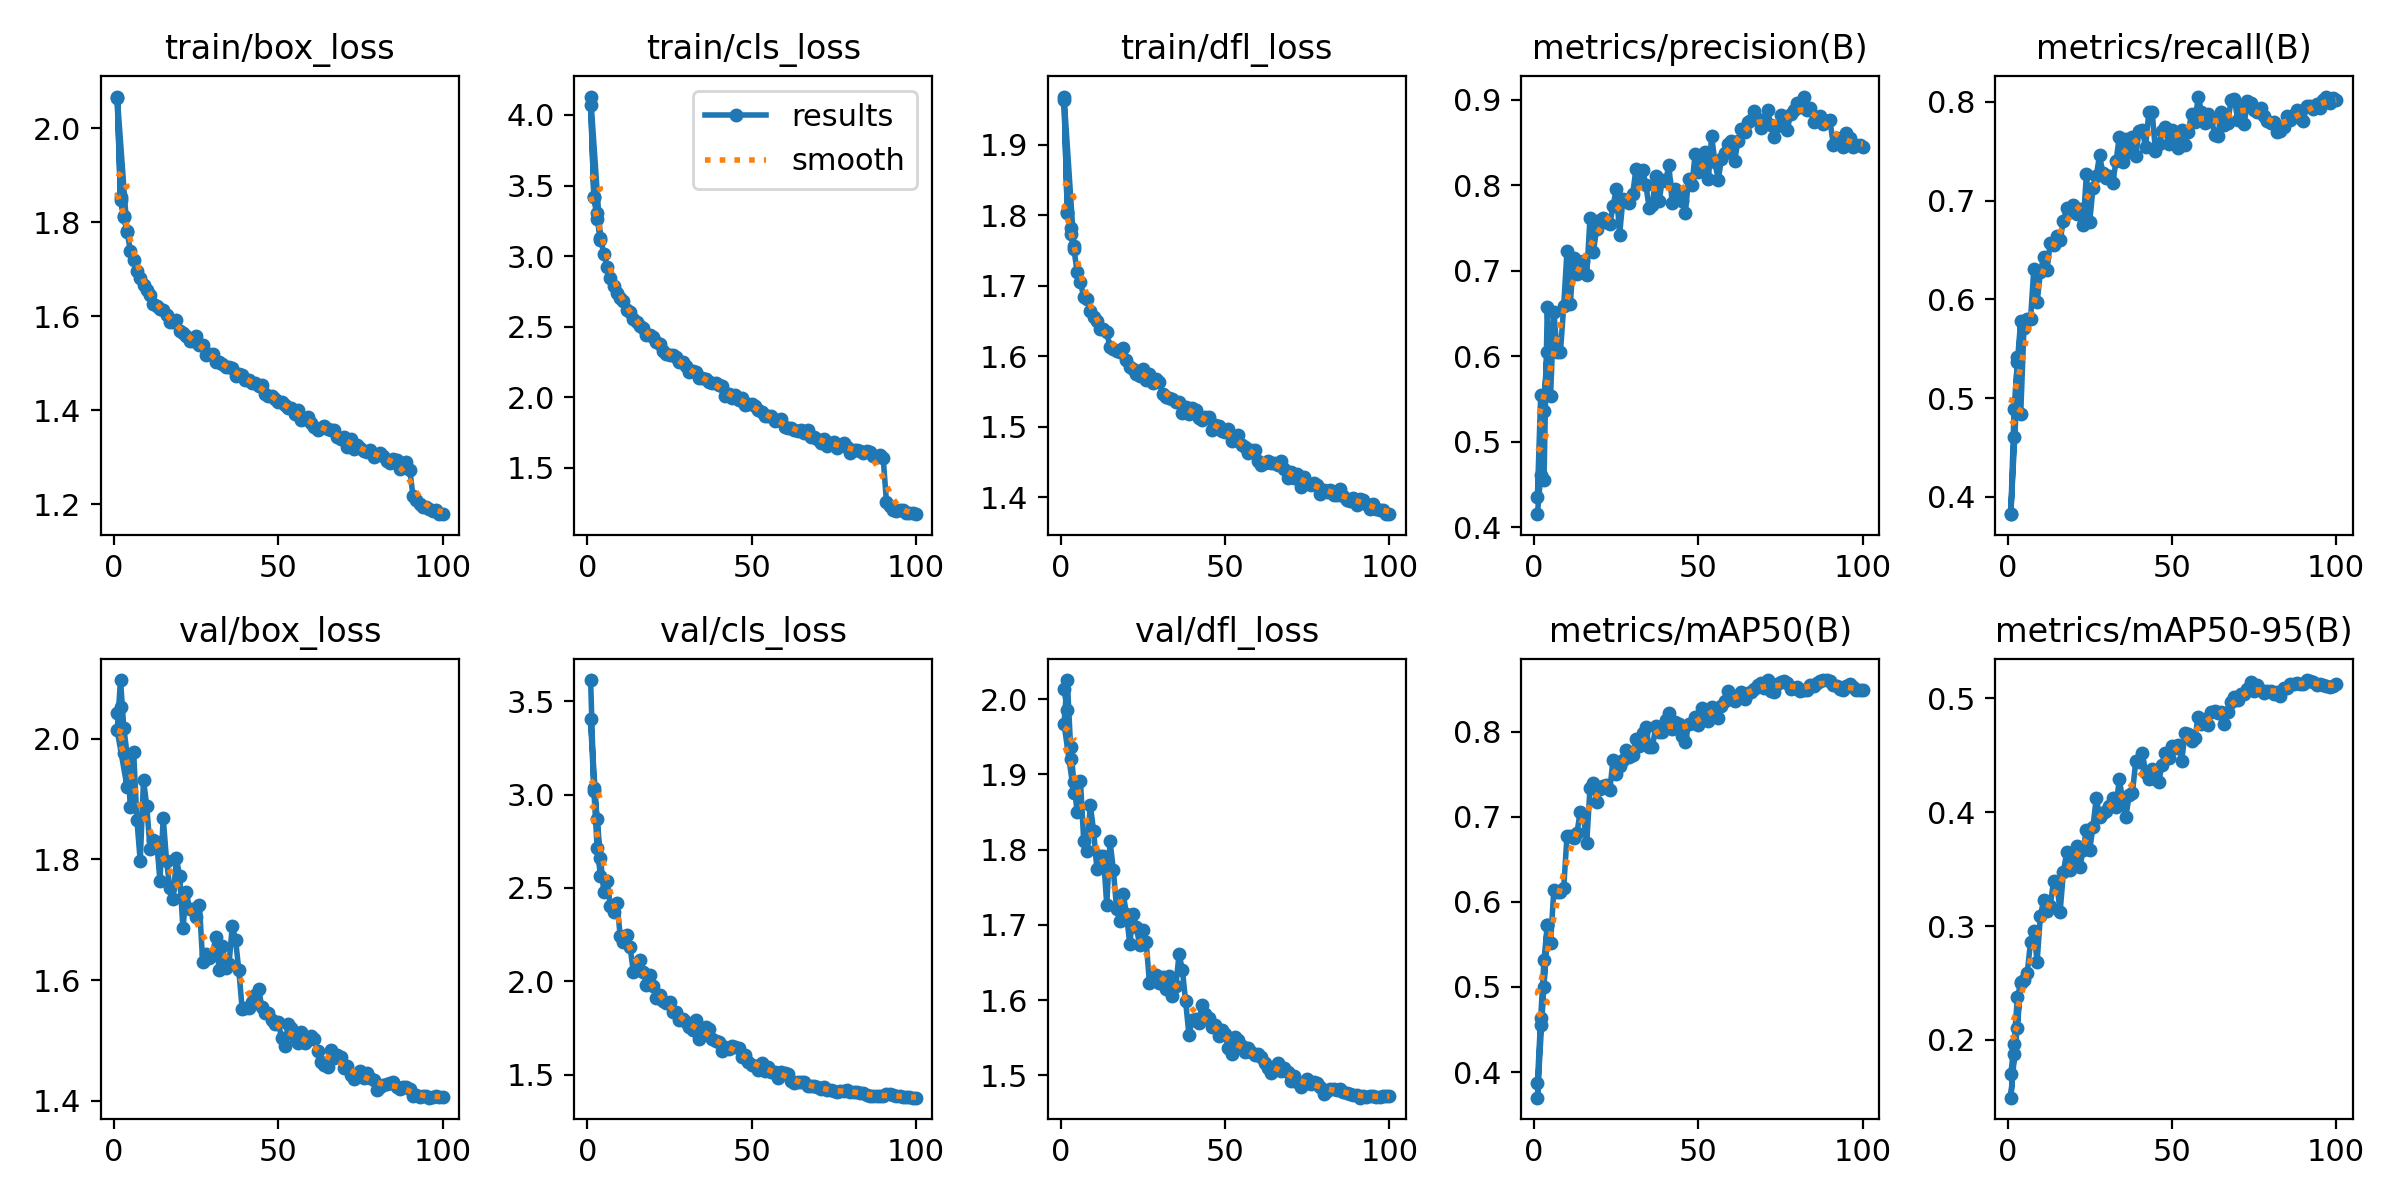

The file beside this chart, header and first rows:
epoch, time, train/box_loss, train/cls_loss, train/dfl_loss, metrics/precision(B), metrics/recall(B), metrics/mAP50(B), metrics/mAP50-95(B), val/box_loss, val/cls_loss, val/dfl_loss, lr/pg0, lr/pg1, lr/pg2
1, 233.7, 2.065, 4.073, 1.963, 0.415, 0.3826, 0.3873, 0.1697, 2.042, 3.614, 2.013, 0.03351, 0.0001665, 0.0001665
2, 394.5, 1.848, 3.42, 1.804, 0.4609, 0.4892, 0.4636, 0.1965, 2.052, 3.02, 1.985, 0.01701, 0.0003331, 0.0003331
3, 555.5, 1.812, 3.265, 1.782, 0.5364, 0.5363, 0.5316, 0.2377, 1.976, 2.714, 1.92, 0.0005118, 0.0004994, 0.0004994
4, 715.4, 1.78, 3.114, 1.757, 0.605, 0.578, 0.5726, 0.2495, 1.92, 2.565, 1.875, 0.0004989, 0.0004989, 0.0004989
1, 230.6, 2.068, 4.131, 1.968, 0.4355, 0.3829, 0.3699, 0.1492, 2.014, 3.405, 1.967, 0.03351, 0.0001665, 0.0001665
2, 388.9, 1.855, 3.422, 1.804, 0.5544, 0.4604, 0.4553, 0.1877, 2.097, 3.036, 2.025, 0.01701, 0.0003331, 0.0003331
3, 546.2, 1.813, 3.303, 1.773, 0.4546, 0.5417, 0.4998, 0.2103, 2.018, 2.87, 1.936, 0.0005118, 0.0004994, 0.0004994
4, 703.2, 1.781, 3.128, 1.752, 0.6571, 0.4835, 0.5723, 0.251, 1.974, 2.661, 1.89, 0.0004989, 0.0004989, 0.0004989
5, 860, 1.738, 3.018, 1.719, 0.5535, 0.5713, 0.5514, 0.2524, 1.887, 2.477, 1.85, 0.000498, 0.000498, 0.000498
6, 1017, 1.719, 2.924, 1.704, 0.6521, 0.5804, 0.6145, 0.259, 1.978, 2.538, 1.891, 0.000497, 0.000497, 0.000497
7, 1174, 1.696, 2.847, 1.684, 0.6053, 0.58, 0.6115, 0.2861, 1.864, 2.406, 1.811, 0.0004956, 0.0004956, 0.0004956
8, 1330, 1.683, 2.785, 1.681, 0.6048, 0.6308, 0.6122, 0.2957, 1.798, 2.374, 1.798, 0.000494, 0.000494, 0.000494
9, 1487, 1.666, 2.736, 1.664, 0.6588, 0.5975, 0.6166, 0.2688, 1.931, 2.421, 1.86, 0.0004922, 0.0004922, 0.0004922
10, 1644, 1.656, 2.702, 1.656, 0.7233, 0.6273, 0.6775, 0.309, 1.887, 2.244, 1.825, 0.0004902, 0.0004902, 0.0004902
11, 1801, 1.645, 2.68, 1.65, 0.6609, 0.6433, 0.6779, 0.3226, 1.816, 2.211, 1.775, 0.0004879, 0.0004879, 0.0004879
12, 1958, 1.626, 2.619, 1.638, 0.7149, 0.6296, 0.6748, 0.3129, 1.832, 2.25, 1.792, 0.0004854, 0.0004854, 0.0004854
13, 2115, 1.622, 2.601, 1.638, 0.6965, 0.6575, 0.6805, 0.3174, 1.829, 2.185, 1.791, 0.0004826, 0.0004826, 0.0004826
14, 2272, 1.615, 2.557, 1.634, 0.6993, 0.6552, 0.7055, 0.3396, 1.765, 2.049, 1.727, 0.0004796, 0.0004796, 0.0004796
15, 2429, 1.612, 2.535, 1.612, 0.712, 0.6643, 0.7004, 0.3369, 1.868, 2.09, 1.811, 0.0004764, 0.0004764, 0.0004764
16, 2586, 1.602, 2.508, 1.61, 0.6948, 0.6606, 0.6692, 0.3126, 1.798, 2.116, 1.773, 0.000473, 0.000473, 0.000473
17, 2743, 1.588, 2.488, 1.608, 0.7622, 0.6791, 0.7341, 0.3474, 1.753, 2.05, 1.721, 0.0004694, 0.0004694, 0.0004694
18, 2900, 1.587, 2.44, 1.606, 0.7216, 0.6929, 0.7399, 0.365, 1.734, 1.981, 1.705, 0.0004655, 0.0004655, 0.0004655
19, 3058, 1.593, 2.444, 1.612, 0.7488, 0.6889, 0.718, 0.3495, 1.802, 2.034, 1.741, 0.0004615, 0.0004615, 0.0004615
20, 3215, 1.568, 2.426, 1.594, 0.7596, 0.6952, 0.733, 0.3608, 1.773, 1.973, 1.714, 0.0004572, 0.0004572, 0.0004572
21, 3434, 1.564, 2.391, 1.585, 0.7615, 0.6869, 0.7368, 0.3702, 1.686, 1.909, 1.674, 0.0004527, 0.0004527, 0.0004527
22, 3599, 1.558, 2.378, 1.582, 0.7566, 0.6917, 0.7375, 0.3516, 1.746, 1.928, 1.714, 0.0004481, 0.0004481, 0.0004481
23, 3756, 1.547, 2.328, 1.574, 0.7544, 0.6754, 0.7311, 0.3667, 1.718, 1.895, 1.697, 0.0004432, 0.0004432, 0.0004432
24, 3912, 1.548, 2.309, 1.572, 0.7755, 0.7273, 0.7666, 0.3845, 1.717, 1.886, 1.673, 0.0004382, 0.0004382, 0.0004382
25, 4070, 1.557, 2.302, 1.582, 0.796, 0.6787, 0.7502, 0.367, 1.705, 1.887, 1.694, 0.0004329, 0.0004329, 0.0004329
26, 4226, 1.538, 2.3, 1.566, 0.7422, 0.713, 0.7594, 0.3872, 1.725, 1.837, 1.677, 0.0004275, 0.0004275, 0.0004275
27, 4383, 1.539, 2.288, 1.574, 0.7835, 0.7253, 0.7673, 0.4126, 1.63, 1.833, 1.623, 0.0004219, 0.0004219, 0.0004219
28, 4539, 1.517, 2.248, 1.562, 0.7826, 0.7459, 0.7782, 0.3962, 1.642, 1.795, 1.626, 0.0004162, 0.0004162, 0.0004162
29, 4697, 1.52, 2.251, 1.568, 0.7793, 0.7279, 0.7703, 0.3988, 1.637, 1.796, 1.634, 0.0004103, 0.0004103, 0.0004103
30, 4853, 1.519, 2.224, 1.564, 0.7903, 0.7228, 0.7725, 0.401, 1.642, 1.783, 1.622, 0.0004042, 0.0004042, 0.0004042
31, 5009, 1.502, 2.178, 1.546, 0.8197, 0.7253, 0.7918, 0.4054, 1.672, 1.755, 1.631, 0.000398, 0.000398, 0.000398
32, 5165, 1.502, 2.183, 1.542, 0.8057, 0.7181, 0.7828, 0.4128, 1.617, 1.741, 1.614, 0.0003916, 0.0003916, 0.0003916
33, 5322, 1.497, 2.179, 1.541, 0.8182, 0.7397, 0.7979, 0.4044, 1.657, 1.792, 1.632, 0.0003851, 0.0003851, 0.0003851
34, 5479, 1.492, 2.133, 1.539, 0.8004, 0.7645, 0.8062, 0.4291, 1.619, 1.693, 1.605, 0.0003785, 0.0003785, 0.0003785
35, 5636, 1.493, 2.133, 1.535, 0.7733, 0.7392, 0.7819, 0.4104, 1.626, 1.736, 1.618, 0.0003717, 0.0003717, 0.0003717
36, 5794, 1.49, 2.132, 1.536, 0.7767, 0.7619, 0.782, 0.3959, 1.689, 1.753, 1.661, 0.0003649, 0.0003649, 0.0003649
37, 5951, 1.474, 2.105, 1.52, 0.8113, 0.7495, 0.8068, 0.4147, 1.667, 1.741, 1.64, 0.0003579, 0.0003579, 0.0003579
38, 6107, 1.478, 2.1, 1.528, 0.7812, 0.7647, 0.7992, 0.4168, 1.616, 1.69, 1.598, 0.0003508, 0.0003508, 0.0003508
39, 6264, 1.474, 2.101, 1.518, 0.8061, 0.7455, 0.8002, 0.4447, 1.553, 1.68, 1.554, 0.0003436, 0.0003436, 0.0003436
40, 6421, 1.463, 2.084, 1.526, 0.8046, 0.77, 0.8138, 0.4437, 1.554, 1.672, 1.573, 0.0003363, 0.0003363, 0.0003363
41, 6585, 1.464, 2.076, 1.524, 0.8239, 0.7716, 0.8216, 0.4516, 1.554, 1.624, 1.575, 0.000329, 0.000329, 0.000329
42, 6743, 1.459, 2.008, 1.513, 0.7791, 0.7545, 0.8037, 0.4341, 1.563, 1.648, 1.569, 0.0003215, 0.0003215, 0.0003215
43, 6899, 1.459, 2.021, 1.51, 0.7963, 0.7901, 0.8119, 0.4289, 1.575, 1.639, 1.593, 0.0003141, 0.0003141, 0.0003141
44, 7056, 1.451, 1.998, 1.514, 0.7924, 0.7902, 0.8096, 0.4381, 1.585, 1.655, 1.582, 0.0003065, 0.0003065, 0.0003065
45, 7213, 1.454, 2.014, 1.513, 0.7822, 0.7498, 0.7947, 0.4291, 1.556, 1.647, 1.576, 0.0002989, 0.0002989, 0.0002989
46, 7370, 1.434, 1.979, 1.495, 0.7677, 0.7576, 0.788, 0.4266, 1.545, 1.645, 1.564, 0.0002912, 0.0002912, 0.0002912
47, 7526, 1.431, 1.991, 1.502, 0.8078, 0.7709, 0.8086, 0.4417, 1.546, 1.595, 1.567, 0.0002835, 0.0002835, 0.0002835
48, 7683, 1.429, 1.948, 1.5, 0.8008, 0.7747, 0.8098, 0.4521, 1.534, 1.603, 1.553, 0.0002758, 0.0002758, 0.0002758
49, 7840, 1.424, 1.951, 1.493, 0.8366, 0.757, 0.8173, 0.4477, 1.526, 1.569, 1.56, 0.000268, 0.000268, 0.000268
50, 7997, 1.417, 1.951, 1.493, 0.8158, 0.7711, 0.8077, 0.4581, 1.53, 1.552, 1.555, 0.0002603, 0.0002603, 0.0002603
51, 8154, 1.417, 1.94, 1.497, 0.8287, 0.7641, 0.8273, 0.4567, 1.504, 1.548, 1.536, 0.0002525, 0.0002525, 0.0002525
52, 8310, 1.412, 1.906, 1.48, 0.8395, 0.7533, 0.8169, 0.4586, 1.491, 1.525, 1.528, 0.0002447, 0.0002447, 0.0002447
53, 8467, 1.404, 1.894, 1.481, 0.807, 0.7717, 0.8132, 0.4453, 1.526, 1.562, 1.551, 0.000237, 0.000237, 0.000237
54, 8624, 1.405, 1.868, 1.489, 0.8573, 0.7563, 0.8291, 0.4696, 1.521, 1.519, 1.547, 0.0002292, 0.0002292, 0.0002292
55, 8781, 1.393, 1.866, 1.474, 0.8275, 0.7692, 0.8252, 0.469, 1.506, 1.539, 1.539, 0.0002215, 0.0002215, 0.0002215
56, 8938, 1.4, 1.868, 1.471, 0.8065, 0.7882, 0.8165, 0.4627, 1.496, 1.514, 1.53, 0.0002138, 0.0002138, 0.0002138
... 44 more rows
